pico-8 play session: no input (idle)

[t = 1 s] idle ~1s (no d-pad/buttons)
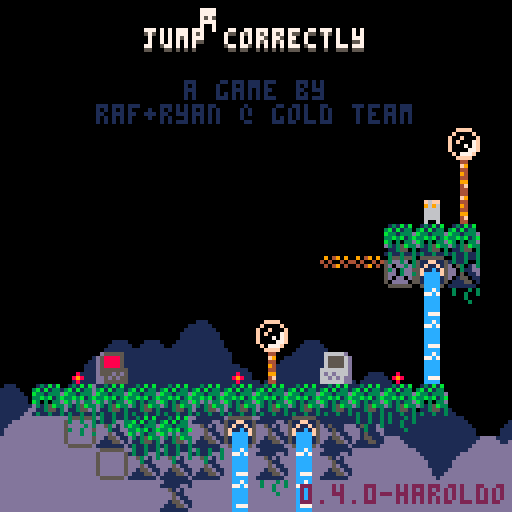
[t = 6 s] idle ~6s (no d-pad/buttons)
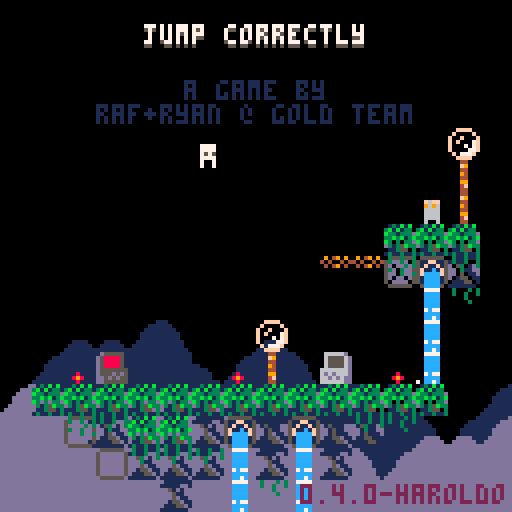
[t = 8 s] idle ~8s (no d-pad/buttons)
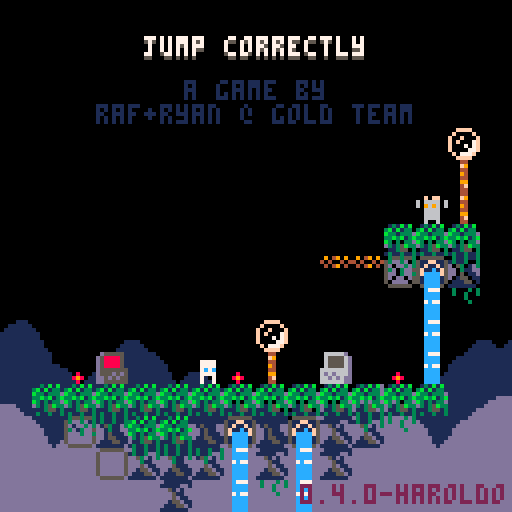

pico-8 cartridge
version 42
__lua__
-- jumper 2
-- 2025-01-17
ver="0.4.0-haroldo"

hide_t=false //remove later
p_win=0 //keep this
last_lvl=5

--constants and globals
p_spd=1
p_accel=0.3		 --fall accel (0.3)
p_f_max=4				 --fall spd max (4)
p_j_max=-2.5	 --jump spd max (-2.5)
p_j_fre=1   	 --num free jumps
p_j_t_max=5 	 --jump frames
p_w_spd=0.3 		--water fill speed

l_toucht=nil

chl=0 --checkpoint lvl
crl=0 --current lvl

-- enemy constants
ice_t_slow=70 --ice spawn time slow
ice_t_fast=30 --ice spawn time fast

cltb=0 --cloud time back
cltf=0 --cloud time front
key_cols={10,11,12,8} --keys

logo_t=0
//auto_save=1
tot_d=0
aut=0

function _init()
	printh("=====start=====")
	cartdata("gt_j2_040_haroldo")

	mplay=false
	pp=obj(-1,-1,3,5)
	chl=dget(0)
	//chl=5
	//auto_save=dget(1)
	tot_d=dget(2)
	p_win=dget(3)
	printh("load save 0 "..chl)
	//printh("load save 1 "..auto_save)
	printh("load save 2 "..tot_d)
	printh("load save 3 "..p_win)

	reset_checkpoint(0)

	--[[
	menuitem(
		1,
		"save game",
		save_game
	)

	menuitem(
		2,
		"auto save "..(auto_save==1 and "is on" or "is off"),
		toggle_auto_save
	)

	menuitem(
		3,
		"clear save data",
		clear_save
	)
	]]--
end

function reset_checkpoint(ll)
	printh("reseting from checkpoint")
	uits,l_uits=-0.1,-1 --ui time slow
	uitf,l_uitf=-0.1,-1 --ui time fast

	tpt=0								--lvl trans time
	pvy=0  			   --vel y
	pdrx=1 			   --dir x
	pdry=0 			   --dir y
	pmt=0  			   --move time
	pjmp=0 			   --current jump
	pjp=true     --jump pressed
	pjmpt=0      --jump time
	ptank=1 		   --num water tanks (this will probably never get higher)
	pwater=0 	   --amt water
	pst=false    --show empty tank icon
	pwt=0					   --water time
	ptw=false    --touching water
	pdig=false   --is digging
	pdt=0				 	  --digging time
	pseed=0				  --seeds
	psht=false   --shooting
	ptswch=false --touching switch player
	etswch=false --touching switch any ememy
	pto=false 	 	--near old man :(
	pio=false    --interact old man
	og_text=":)" --old guy text
	ptn=false				--touching ng cpu
	pin=false				--interact ng cpu
	ptd=0    				--touching door (0 no, 1 yes, 2 yes+interact)
	pbnk=false   --did bonk
	prst=0							--restart time

	ogidx=0
	ogt=0

	dth_t=-1					--death time
	dth_e=nil				--death object

	if ll then
		crl=ll
	else
		crl=chl
	end

	if(crl!=0)save_game()

	if crl==0 then
		mplay=false
		music(63)// test no music
	elseif not mplay then
		mplay=true
		music(0)// test start music
	end


	init_lvl()
end

function _draw()
	cls()
	camera(cmx,cmy)

	draw_clouds()

	if logo_t<50 then
		draw_logo()
		return
	end

	if tpt>0 and tpt<40 then
		local t,c="computer "..crl,5
		if crl==0 then
			t="correct!"
			c=cltb%8+8
		end

		print(
			t,
			cmx+cen_txt(t),
			cmy+62,
			c)

		if flr(uits%2)==0 then
			spr(22,cmx,cmy+120)
		end
		return
	end

	if dth_t!=-1 then
		if dth_e and dth_e.draw then
			dth_e.draw(dth_e)
		end
		for e in all(effs)do
			e.draw(e)
		end
		return
	end

	draw_bk()

	for e in all(enemies)do
		if(e.draw)e.draw(e)
	end

	map(0,0)

	if not tp_out then
		draw_player()
	end
	//printh(cmi.." "..cmj.." "..cmx.." "..cmy)

	draw_fg()

	for b in all(bullets)do
		b.draw(b)
	end


	for e in all(effs)do
		e.draw(e)
	end

	draw_hud()
	if aut>0 then
		for i=0,flr((30-aut)/10)do
			pset(cmx+2+i*2,cmy+126,7)
		end
	end

	if pio then
		draw_old_guy_prompt()
	end
end

function _update()
	l_uits,uits=uits,(uits+0.1)%30
	l_uitf,uitf=uitf,(uitf+0.2)%30
	cltb=(cltb+0.7)%136
	cltf=(cltf+1)%136

	if aut>0 then
		aut-=1
	end

	if scr_wrap and
				flr(uits%3)==0 and
				flr(l_uits%3)!=0 then
		for i=0,16 do
			add_wrap(cmx,cmy+i*8,1)
			add_wrap(cmx+127,cmy+i*8,-1)
		end
	end

	if logo_t<50 then
		logo_t+=1
		if(btnp(❎))logo_t+=25
		return
	end

	update_clds()

	for e in all(effs)do
		e.update(e)
	end

	if dth_t>=0 then
		dth_t-=1
		//if dth_e and dth_e.update then
			//dth_e.update(dth_e)
		//end
		if(dth_t==0)reset_checkpoint(crl)
		return
	end

	if pio then
		update_old_guy_prompt()
		return
	end

	for e in all(enemies)do
		e.tswch=false
		if(e.update)e.update(e)
	end

	update_lvl()
	update_bullets()

	if tp_out then
		update_tp_out()
	else
		update_player()
	end
end

function comb(a,b)
	for k,v in pairs(b)do
		a[k]=v
	end
end

function obj(x,y,w,h,ext)
	o={x=x,y=y,w=w,h=h}
	comb(o,ext)
	return o
end

function eff(x,y,d,u,ext)
	o={x=x,y=y,draw=d,update=u}
	comb(o,ext)
	return o
end

function rand(bot,top)
	return flr(rnd((top+1)-bot))+bot
end

function draw_bb(o)
	rect(
		o.x-o.w/2,
		o.y-o.h/2,
		o.x+o.w/2,
		o.y+o.h/2,
		8)
end

function col_bb(a,b)
	if b.w==0 or b.h==0 then
		return false
	end
	local ax=a.x-a.w/2
	local ay=a.y-a.h/2
	local bx=b.x-b.w/2
	local by=b.y-b.h/2

	return ax<=bx+b.w and
		ax+a.w>=bx and ay<=by+b.h and
		ay+a.h>=by
end

function test_w_wrap(a,b)
	local aa=a
	if scr_wrap then
		aa=obj(
			a.x%128+cmx,
			a.y,a.w,a.h)
	end
	if col_bb(aa,b) then
		return b
	end
	return nil
end

function on_layer(o,ox,oy,lrs,t_spk,hb_mod)
	if type(lrs)!="table" then
		lrs={lrs}
	end
	if(hb_mod==nil)hb_mod=0

	local a=obj(o.x+ox,o.y+oy,o.w+hb_mod,o.h+hb_mod)
	local mi=flr(a.x/8)
	local mj=flr(a.y/8)

	for j=min(cmj+15,mj+1),max(cmj,mj-1),-1 do
	for ii=mi-1,mi+1 do
		local i=ii%16+cmi
		for f in all(lrs) do
			local s=mget(i,j)
			if fget(s,f) then
				--[[
				local aa=a
				if scr_wrap then
					aa=obj(
						a.x%128+cmx,
						a.y,a.w,a.h)
				end
				local b=obj(
					i*8+4,j*8+4,8,8,{s=s}
				)
				if col_bb(aa,b) then
					return b
				end
				]]--
				local b=obj(
					i*8+4,j*8+4,8,8,{s=s}
				)
				if test_w_wrap(a,b) then
					return b
				end
			end
		end
	end end

	if t_spk then
		for s in all(spks) do
			if test_w_wrap(a,s) then
				return s
			end
		end
	end
	return nil
end

function on_scr(o)
	return o.y<cmy+137 and
								o.y>cmy-4 and
			 				o.x<cmx+137 and
			 				o.x>cmx-4
end

function round(n)
	if n-flr(n)>=0.5 then
		return flr(n)+1
	end
	return flr(n)
end

function lerp(a,b,t)
 return a+(b-a)*t
end

function clear_map_at(x,y)
	mset(flr(x/8),flr(y/8),0)
end

function draw_logo()
	local f=min(logo_t/25,1)
	for i=1,4 do
		spr(
			124+i-1,
			cmx+60+f*8*i-4*f,
			cmy+60)
		spr(
			124-i,
			cmx+60-f*8*i+4*f,
			cmy+60)
	end
end

--[[
function toggle_auto_save(i)
	if i==1 or i==2 then
		return
	end
	auto_save=(auto_save+1)%2
	printh("set auto save ")
	printh(auto_save)
	dset(1,auto_save)
	//add sfx here
	menuitem(
		2,
		"auto save "..(auto_save==1 and "is on" or "is off"),
		toggle_auto_save
	)
end
]]--

function save_game()
	printh("set save 0 "..chl)
	printh("set save 2 "..tot_d)
	printh("set save 3 "..p_win)
	dset(0,chl)
	dset(2,tot_d)
	dset(3,p_win)
	//add sfx here
	aut=30
end

function clear_save()
	printh("clear save 0 2 3")
	dset(0,0)
	dset(2,0)
	dset(3,0)
	tot_d=0
	chl=0
	p_win=0
end

music(0)

-->8
--player
function draw_player()
	local off=(ptswch and 2 or 0)

	--legs
	sspr(
		12,flr(pmt)%2*2+8,
		4,2,
		pp.x-2,pp.y+1-off,
		4,2,
		pmt<2
	)

	--ducking
	local dt=flr(pdt/3)%2
	if dt==0 and
				pdry==1 and
				pvy==0 and
				not pdig then
		dt=1
	end

	--head
	if(pjmp>=p_j_fre)pal(12,5)
	sspr(
		8,pdry*4+12,
		4,4,
		pp.x-2,pp.y-3+dt-off,
		4,4,
		pdrx==-1
	)
	pal()

	--off screen arrow
	if pp.x>cmx+128 then
		spr(13,cmx+120,pp.y-4)
	elseif pp.x<cmx-1 then
		spr(13,cmx+2,pp.y-4,1,1,true)
	end

	--water drops
	if ptw then
		draw_splash(pp.x-4,pp.y-5)
	end

	--water tank
	local ofx=3
	if(pdrx==-1)ofx=-8
	if pst then
		sspr(0,8,6,6,pp.x+ofx,pp.y-6)
	elseif pwater>0 then
		if ptw then
			--tank shadow
			sspr(
				0,8,6,6,
				pp.x+ofx+1,pp.y-5)
		end
		sspr(
			16+8*(pwater-1)+(flr(uits)%2)*4,8,
			5,5,pp.x+ofx,pp.y-6)
	end

	--seeds
	for i=1,pseed do
		local a=uitf/7.5+i/pseed
		local x=pp.x+cos(a)*6
		local y=pp.y+sin(a)*6
		rectfill(
			x,y,
			x+sgn(cos(a)),
			y+sgn(sin(a)),7)
	end

	if prst>15 then
		draw_int(
			4-flr(prst/15),
			pp.x+2,
			pp.y-2)
	end

	--[[
	draw_bb(
		{x=pp.x,y=pp.y+4,w=3,h=1}
	)
	]]--
end

function update_player()
	local move=false
	pdry=0
	if(btn(➡️))move,pdrx=true,1
	if(btn(⬅️))move,pdrx=true,-1
	if(btn(⬆️))pdry=-1
	if(btn(⬇️))pdry=1

	if move then
		pmt-=0.3
		if(pmt<0)pmt=4
		if not on_layer(pp,pdrx,0,0) then
			pp.x+=p_spd*pdrx
		end
	else
		pmt=0
		pp.x=flr(pp.x)
	end

	if scr_wrap then
		local wr=false
		if(pp.x<cmx-1)pp.x,wr=cmx+127,true
		if(pp.x>cmx+127)pp.x,wr=cmx,true
		if(wr)sfx(3,-1,12,14)
	end

	--touch enemy
	local ts=false --touch shroom
	for e in all(enemies)do
		if col_bb(pp,e) then
			if e.draw==draw_shroom then
				ts=true
				//printh(pp.x.." "..pp.y.." touch shroom")
			elseif e.can_hurt then
				//reset_checkpoint()
				kill_plr(e)
				return
			end
		end
	end

	--jump
	if btn(🅾️) then
		if not pjp then
			pjp=true
			--  bank,chnl,off, len
			--sfx(0,   0,   0,   0)
			if (pjmp<p_j_fre or
							flr(pwater/3)>0) then
				if pjmp>=p_j_fre and pwater>2 then
					pwater-=3
					if pwater==0 then
						pst=true
					end
				end
				pjmpt=p_j_t_max
				//pvy=p_j_max
				pjmp+=1
				add_jump(pp.x-1,pp.y)
				if not ptn then
					sfx(3,-1,0,8)
				end
			end
		end
		if pjmpt>0 then
			pvy=p_j_max
		end
		pjmpt=max(0,pjmpt-1)
	else
		pjmpt=0
		pjp=false
	end

	--fall
	pvy=min(p_f_max,pvy+p_accel)
	if pvy<0 then
		local b=on_layer(pp,0,pvy,0)
		if b then
			if not pbnk then
				sfx(3,-1,8,4)
			end
			pbnk=true
			pp.y=b.y+7
			pvy=0.5 --y vel of player after bonk
		end
	else
		local t=on_layer(
			pp,0,max(1,pvy),{0,1})
		if t!=nil and t.y-pp.y>4 then
			if pvy>p_accel then
				//printh(
				//	"landed "..(
				//		ts and "true" or "false")
				//	)
				add_landed(pp.x,pp.y+4)
				pbnk=false
				sfx(5,-1,0,10)
			end
			pp.y=(flr(pp.y/8)*8)+5
			pvy=0
			pst=false

			if not ts then
				pjmp=0
			end

			if t and t.s==76 then
				set_cld(t.x,t.y)
			end
		end
	end
	pp.y+=pvy

	local sq=on_layer(pp,0,0,0)
	if sq then
		//printh(sq.x.." "..sq.y)
		local o=obj(
			sq.x,sq.y,0,0,
			{
				draw=function()
					spr(sq.s,sq.x-4,sq.y-4)
				end
			})
		kill_plr(o)
	end

	--shoot
	if btn(❎) then
		if not pto and
					not psht and
					pseed>0 then
			psht=true
			pseed-=1
			sfx(6,-1,0,6)
			local dx=pdrx
			if(pdry!=0)dx=0
			//add_get(pp.x+2,pp.y,pseed)
			add_bullet(
				pp.x+dx*5,pp.y+pdry*5,1,
				dx*4,pdry*4,false,7,true)
		end
	else
		psht=false
	end

	if btn(❎) and
				btn(⬇️) and
				pvy==0 then
		prst+=1
		if prst==15*4 then
			kill_plr()
		end
	else
		prst=0
	end

	--touch water
	--note: timer doesnt
	--reset when player
	--leaves water
	ptw=false
	for w in all(waters) do
		if(col_bb(pp,w))ptw=true
	end
	if ptw then
		pwt+=p_w_spd
		if pwt>=1 then
			pwt=0
			if pwater/3<ptank then
				pwater+=1
				pst=false
				sfx(4,-1,(pwater-1)*6,6)
			end
		end
	end

	//printh(pov)

	if pp.y>cmy+136 then
		//reset_checkpoint()
		kill_plr()
		return
	end

	for b in all(bullets)do
		if col_bb(pp,b) then
			//reset_checkpoint()
			kill_plr(b)
			return
		end
	end

	--touch key
	for k in all(l_keys)do
		if not k.p and col_bb(pp,k) then
			k.p=true
			add(p_keys,k)
			sfx(10)
		end
	end

	--touch door
	//for d in all(doors)do
	if door then
		if col_bb(pp,door) then
			//ptd=true
			if btn(⬇️) or btn(⬆️) then
				local can=true

				//sfx(11)
				//sfx(17)
				//sfx(7,-1,4,4)
				for k in all(l_keys)do
					if k.p==false then
						can=false
					end
				end

				if can then
					for k in all(keys)do
						del(keys,k)
					end
					if crl==last_lvl then
						crl=0
						p_win=1
						save_game()
					elseif crl==chl then
						crl+=1
					else
						crl=chl
					end
					sfx(11)
					init_tp_out()

					return
				elseif ptd<2 then
					sfx(7,-1,4,4)
					ptd=2
				end
			else
				ptd=1
			end
		else
			ptd=0
		end
	end

	--touch flower
	local flwr=nil
	for f in all(flwrs)do
		if col_bb(pp,f) and pdry==1 then
			flwr=f
		end
	end

	if pvy!=0 or flwr==nil then
		pdig=false
		pdt=0
	else
		if pdig==false then
			pdt=10
		end
		pdig=true
		if pdt%5==0 then
			add_dig(pp.x,pp.y+4)
			sfx(8,-1,27,4)
		end
		if pdt<=0 then
			del(flwrs,flwr)
			pseed+=flwr.s
			add_get(pp.x,pp.y,"+"..flwr.s)
			sfx(14)
		end
		pdt-=1
	end

	-- touch teleporter
	local toucht=nil
	for tt in all(tps)do
	for i=0,1 do
		local t=tt[i+1]
		if t then
			if col_bb(pp,t) then
				//printh((i+1%2)+1)
				toucht=tt[(i+1)%2+1]
			end
		end
	end end
	if l_toucht==nil and
				toucht!=nil then
		pp.x=toucht.x
		pp.y=toucht.y+1
		pvy*=-1
		--[[
		because of long pressing jumps,
		if the player enters this while
		holding jump before the max hold
		time, their velocity wont flip
		]]--
		add_b_exp(pp.x,pp.y,5,5,toucht.c)
		sfx(7,-1,8,24)
	end
	l_toucht=toucht

	-- old man
	pto=false
	if old_guy and
				col_bb(pp,old_guy)then
		pto=true
		if btnp(❎) then
			sfx(7,-1,0,4)
			pio=true
			ogt=0
			l_ogt=-1
			if p_win==1 then
				og_text=og_texts[99]
			elseif og_texts[crl]!=nil then
				og_text=og_texts[crl]
			end
		end
	end

	-- touch ng cpu
	ptn=false
	if ng_cpu and
				col_bb(pp,ng_cpu)then
		ptn=true
		if btnp(❎) then
			if pin then
				clear_save()
				//kill_plr(ng_cpu)
				crl=1
				init_tp_out()
				sfx(17)
			else
				sfx(7,-1,0,4)
			end
			pin=true
		elseif btnp(🅾️) then
			sfx(7,-1,4,4)
			pin=false
		end
	else
		pin=false
	end
end

function kill_plr(o)
	tot_d+=1
	dth_e=o
	dth_t=30
	add_b_exp(
		mid(cmx,pp.x,cmx+127),
		mid(cmy,pp.y,cmy+127),
		10,10)
		sfx(8,-1,0,27)
end

-->8
--hud/general

function draw_hud()
	print(ver,75,121,2)
	if(hide_t)return
	--[[
	// uncomment for testing
	print("lvl:"..crl+1,cmx+31,cmy+1,1)
	print("lvl:"..crl+1,cmx+30,cmy,7)
	print("dth:"..tot_d,cmx+61,cmy+1,1)
	print("dth:"..tot_d,cmx+60,cmy,7)
	]]--

	if crl==0 then
		local t="jump correctly"
		//t="you jumped correctly"
		local off=mid(
			-2.9,
			cos((cltf%136)/136)*3,
			2.9
		)
		print(
			t,cen_txt(t),10+off,5)
		print(
			t,cen_txt(t),9+off,7)
		print("a game by",46,20,1)
		print("raf+ryan @ gold team",
			24,26,1)

		if p_win==1 then
		 t1="times jumped"
		 t2="incorrectly: "..tot_d
		 //t2="incorrectly: "..19999
		 print(
			 t1,
			 cen_txt(t1),40,13)
		 print(
			 t2,
			 cen_txt(t2),46,13)

			print("rank:",49,58,7)
			//tot_d=50
			local r,c=rank()
			if c==nil then
				pal(7,(uitf%8)+8)
			elseif flr(uitf)%2==0 then
				pal(7,c)
			end
			print(r,72,58,7)
			pal()
		end
	end
end

function cen_txt(t)
	return 64-(#t*4)/2
end

function draw_splash(x,y)
	sspr(
		16,13+flr(uitf)%3*3,
		8,3,
		x,y)
end

clds_b={
"00000002234002000",
"00000031111631420",
"20034311111111114",
"14311111111111111"
}
clds_f={
"00000023400562000",
"20022311143111456",
"14311111111111111"
}
function draw_clouds()
	rectfill(cmx,cmy+112,cmx+128,cmy+128,1)
	draw_cloud_layer(clds_b,72,cltb)
	rectfill(cmx,cmy+120,cmx+128,cmy+128,13)
	pal(1,13)
	draw_cloud_layer(clds_f,88,cltf)
	pal()
end

function draw_cloud_layer(arr,y,t)
	for j=1,#arr do
		for i=0,16 do
			local x=i*8-t
			if(x<-8)x+=136
			spr(arr[j][i+1],cmx+x,cmy+y+j*8)
		end
	end
end

function draw_old_guy()
	local s=0
	if cltf>68 or
				cltf<30 and cltf%12>6 then
		s=4
	end
	sspr(
		64+s,0,
		4,8,
		old_guy.x-2,old_guy.y-4,
		4,8,
		pp.x<old_guy.x)
	if cltf>68 then
		local off=old_guy.y
		if(cltf%12>6)off-=1
		line(
			old_guy.x-4,off-1,
			old_guy.x-4,off,6)
		line(
			old_guy.x+3,off-1,
			old_guy.x+3,off,6)
	end
	//draw_bb(old_guy)
end

function draw_old_guy_prompt()
	local w=92
	local h=66
	local top=cmy+(127-h)/2
	local lft=cmx+(127-w)/2

	rectfill(
		lft,top,
		lft+w,top+h,0)
	rect(
		lft,top,
		lft+w,top+h,7)

	print(sub(og_text,0,ogt),
		lft+3,top+3,7)
end

l_ogt=-1
function update_old_guy_prompt()
	if ogt<#og_text then
		ogt+=0.5
		if l_ogt!=flr(ogt) and flr(ogt)%2==0 then
			local off=rand(0,1)
			sfx(18,-1,off*3,3)
			//sfx(18,-1,0,2)
		end
		l_ogt=flr(ogt)
	end

	if btnp(🅾️) then
		pio=false
		sfx(7,-1,4,4)
	elseif btnp(❎) then
		if ogt<#og_text then
			ogt=#og_text
		else
			pio=false
			sfx(7,-1,4,4)
		end
	end
end

function draw_ng_cpu()
	if ptd>0 then
		print(
			"continue",
			door.x-15,
			door.y-20,
			7)
		draw_int("⬆️",door.x+1,door.y-2)
	end

	spr(7,ng_cpu.x-4,ng_cpu.y-4)
	if(not ptn)return

	if pin then
		print(
			"are you sure?",
			ng_cpu.x-23,
			ng_cpu.y-20,
			7)
		print(
			"no:    yes:",
			ng_cpu.x-23,
			ng_cpu.y-12,
			7)
		draw_int("🅾️",ng_cpu.x-7,ng_cpu.y-2)
		draw_int("❎",ng_cpu.x+25,ng_cpu.y-2)
	else
		print(
			"new game",
			ng_cpu.x-15,
			ng_cpu.y-20,
			7)
		draw_int("❎",ng_cpu.x,ng_cpu.y-2)
	end
end

-- draw interact
function draw_int(s,x,y,c1,c2)
	print(
		s,x-4,y-10,
		c1==nil and 5 or c1)
	print(
		s,
		x-4,
		y-(
			flr(uits)%2==0 and 11 or 10
		),
		c2==nil and 6 or c2
	)
end


og_texts={}
og_texts[99]="i beat this in less\nthan an hour with only\none life."
og_texts[0]="awful news. one of the\nmanagers spilled a hot\nbowl of spicy ramen\nand short-circuited\nthe central processor.\nthen i fell down a\nfew steps and dropped\nall the backup files.\nyou know the drill -\nretrieve the floppies!"
og_texts[4]="back at spacefleet\nacademy, they taught\nme how to deal with\nthis very situation.\none must land on their\nfeet before pressing\nbuttons simultaneously."



function rank()
	if(tot_d==0)return "s+",nil
	if(tot_d<=10)return "s",8
	if(tot_d<=40)return "a",9
	if(tot_d<=80)return "b",11
	if(tot_d<=120)return "c",13
	return "d",2
end
-->8
--map functions

function init_lvl()
	reload(0x1000, 0x1000, 0x2000)
	waters={}
	ftns={}
	l_keys={}
	p_keys={}
	door=nil
	flwrs={}
	swchs={}
	swch_cs={}
	sw_blks={}
	clds={}
	spks={}
	tps={
		{nil,nil},
		{nil,nil}
	}
	old_guy=nil
	ng_cpu=nil

	sw_state=false
	sw_state_c=false
	sw_state_l=false
	scr_wrap=false
	flip_d=false

	bullets={}
	effs={}
	enemies={}
	--current map tile i,j
	cmi=crl%8*16
	cmj=flr(crl/8)*16
	--current map x,y
	cmx,cmy=cmi*8,cmj*8

	--debug for when no checkpoint
	pp.x,pp.y=cmx+64,cmy+64

	printh("init lvl: "..crl..", "..cmi.." "..cmj)

	local inf_ftns={}

	for j=0,15 do
	for i=0,15 do
		local s=mget(cmi+i,cmj+j)
		local fl=fget(s)
		local sn=mget(cmi+i,cmj+max(j-1,0))
		local ss=mget(cmi+i,cmj+min(j+1,15))
		local sw=mget(cmi+max(i-1,0),cmj+j)
		local se=mget(cmi+min(i+1,15),cmj+j)

		local x,y=cmx+i*8,cmy+j*8

		if s>=93 and s<=94 then
			--fountains
			local on_t,off_t=7,0
			if(s==94)on_t,off_t=30,30
			if(s==93)add(inf_ftns,{x=x,y=y})
			add(ftns,{
				x=x,y=y,
				t=-1,on_t=on_t,off_t=off_t
			})
			mset(cmi+i,cmj+j,79)
		elseif s==109 or s==110 then
			add(sw_blks,{
				cmi+i,cmj+j,s==110
			})
		elseif fl==0 then
			-- items created in this
			-- block will clear the
			-- original map tile
			mset(cmi+i,cmj+j,0)

			if s==107 then
				--spikes
				local off,f=5,false
				if sn!=77 and
							sn!=109 and
							sn!=110 and
							fget(sn,0) then
					off,f=2,true
				end
				local sp=add_enemy(
					x+4,y+off,8,4,
					draw_spike,
					nil,
					false,
					true,
					{f=f}
				)
				add(spks,sp)
			elseif s==36 or // up
										s==45 or // down
										s==46 or // right
										s==54 or // left
										s==53 then
				--circle spikes
				local u=update_c_spike
				if(s==53)u=nil
				local d={-1,0}
				if(s==36)d={0,-1}
				if(s==45)d={0,1}
				if(s==46)d={1,0}
				if(s==54)d={-1,0}
				add_enemy(
					x+4,y+4,7,7,
					draw_c_spike,
					u,
					false,
					true,
					{d=d}
				)
			elseif s==22 then
				--keys/floppy
				add(l_keys,obj(
					x+4,y+4,4,4,
					{p=false}
				))
			elseif s==23 and p_win==0 then
				--door
				door=obj(x+4,y+4,8,8)
			elseif s==24 or s==25 then
				--flower 5 seed
				add(flwrs,obj(x+4,y+4,6,8,{s=s==24 and 5 or 1}))
			elseif s==48 or s==49 then
				-- checkpoints
				printh("cp "..x.." "..y)
				pp.x,pp.y=x+4,y+5
				add_b_exp(pp.x,pp.y,10,10)
			elseif s==50 or s==51 then
				-- slimes
				add_enemy(
					x+4,y+4,4,6,
					draw_slime,
					update_slime,
					true,
					true,
					{fast=s==51}
				)
			elseif s==52 then
				-- cacti
				add_enemy(
					x+4,y+4,7,8,
					draw_cactus,
					update_cactus,
					true,
					true,
					{t=60}
				)
			elseif s==55 or s==56 then
				-- moles
				add_enemy(
					x+4,y+4,5,6,
					draw_mole,
					update_mole,
					true,
					true,
					{j=s==56,tm=15,htm=0}
				)
			elseif s==35 then
				-- switches
				add(swchs,obj(
					x+4,y+6,7.5,3))
			elseif s==37 then
				-- switch coins
				add(swch_cs,obj(
					x+4,y+4,7,6))
			elseif s==102 or s==103 then
				-- icicles
				add_enemy(
					x+4,y-4,0,0,
					nil,
					update_ice_spwn,
					false,
					false,
					{tm=s==102 and ice_t_slow or ice_t_fast}
				)
			elseif (s>=40 and s<=44) or
										(s>=57 and s<=60) then
				-- flame spaner
				local drs={
					nil,
					{1,0},{-1,0},{0,-1},{0,1}
				}
				local spd=0.8 -- slow speed
				if s==40 then
					spd=1.8 -- tracker speed
				elseif s>45 then
					spd=1.6 -- fast speed
				end
				local e=add_enemy(
					x,y,0,0,
					draw_flame_spawn,
					update_flame_spawn,
					false,
					false,
					{
						tm=0,
						dr=s<45 and drs[s-39] or drs[s-55],
						flt=not fget(ss,0),
						spd=spd
					}
				)
				//printh(s-39)
				//printh(drs[s-39])
			elseif s==11 then
				scr_wrap=true
			elseif s==61 then
				-- mushroom
				add_enemy(
					x+4,y+4,7,6,
					draw_shroom,
					update_shroom,
					true,
					false,
					{tp=false}
				)
			elseif s==31 then
				--eye
				add_enemy(
					x+4,y+4,7,6,
					draw_eye,
					update_eye,
					false,
					false,
					{t=0}
				)
			elseif s==120 then
				flip_d=true
			elseif s>=116 and s<=119 then
				--teleporters
				local i1=ceil(abs(115-s)/2)
				local i2=(s%2)+1
				local cs={{3,11},{2,8}}
				tps[i1][i2]=obj(
					x+4,y+4,6,6,
					{c=cs[i1]}
				)
			elseif s==8 then
				old_guy=obj(
					x+4,y+4,8,8,
					{draw=draw_old_guy}
				)
			elseif s==7 then
				ng_cpu=obj(
					x+4,y+4,8,8)
			end
		end
	end end

	for f in all(inf_ftns)do
		local j=flr(f.y/8)
		local i=flr(f.x/8)

		repeat
			add(
				waters,
				obj(
					f.x+4,
					cmy+3+(j-cmj)*8,
					8,8,
					{st=f.y+5}
				)
			)
			j+=1
		until j>cmj+15 or fget(mget(i,j),0)
	end

	--[[
	// title test, use moles
	// to
	if crl==0 then
		local ss="jump correctly"
		printh("lvl 1")
		for i=0,#ss-1 do
			local s=ss[i+1]
			local x,y=24+i*4,20-i*2
			add_enemy(
				x+4,y+4,3,5,
				draw_title_text,
				update_mole,
				true,
				true,
				{j=true,tm=15,htm=0,s=s}
			)
		end
	end
	]]--
end

function draw_bk()
	for w in all(waters)do
		local off=0
		if w.ct and w.ct.y>w.st then
			//printh(w.ct.y-w.y)
			off=7-(w.ct.y-w.y)
		end
		sspr(
			14*8+flr(uits)%4*4,0,
			4,8-off,
			w.x-2,w.y-4)
		//end
		//draw_bb(w)
		if w.ct and off!=0 then

			draw_splash(w.ct.x-4,w.ct.y-5)
		end

		for e in all(enemies)do
			if col_bb(w,e) then
				sspr(
					16,13+flr(uitf)%3*3,
					8,3,
					e.x-4,e.y-5)
			end
		end
	end

	//for d in all(doors)do
	if door then
		if #p_keys==#l_keys and
					uits-flr(uits)>0.5 then
			pal(5,key_cols[flr(uits)%#l_keys+1])
		end
		spr(
			23,
			door.x-4,
			door.y-4,
			1,1,
			flip_d
		)
		pal()
		//draw_bb(door)
	end

	if old_guy then
		draw_old_guy()
	end

	if ng_cpu then
		draw_ng_cpu()
	end
end

function draw_fg()
	local ft=cltf%68
	if ft>0 and ft<7 or
				ft>14 and ft<21 then
		pal(3,7)
		pal(10,7)
		pal(14,7)
	end
	for f in all(flwrs)do
		local fx=mid(0,flr(uits)%4-1,1)
		local oy=flr(uits)%4%2
		if f.s==5 then
			sspr(
				64,13,6,3,
				f.x-3+fx,f.y+1,
				6,3,fx>0)
			sspr(
				8*8,8,6,5,f.x-3,f.y-4+oy)
		elseif f.s==1 then
			sspr(
				72,14,6,2,
				f.x-3+fx,f.y+1,
				6,3,fx>0)
			sspr(
				72,9,6,5,f.x-3,f.y-4+oy)

		end
		if not pdig and 
					col_bb(pp,f) then
			draw_int("⬇️",f.x+1,f.y-0)
		end
		//draw_bb(f)
	end
	pal()

	for i=1,#l_keys do
		local k=l_keys[i]
		pal(7,key_cols[i])
		spr(
			22,
			k.x-4,
			k.y-4+mid(
				-1.9,
				cos((uits+i)/5)*2,
				1.9
			)
		)
		pal()
		//draw_bb(k)
	end

	for s in all(swchs)do

		sspr(24,
			sw_state and 21 or 17,
			8,3,s.x-4,s.y-1)
		//draw_bb(s)
	end

	for s in all(swch_cs)do
		if ptswch or etswch then
			palt(5,true)
			pal(7,13)
			pal(8,13)
			pal(11,13)
		end
		spr(sw_state and 37 or 38,
			s.x-4,s.y-4+cos(uits/6)*2)
		//draw_bb(s)
		pal()
	end

	for ti=1,#tps do
	for t in all(tps[ti]) do
	if t then
		//draw_bb(t)
		local d=ti<2 and 1 or -1
		for i=0,2 do
			local f=max(1,i*2)
			local a=0
			while a<1 do
				local aa=a+(cltf/(136/f))

				pset(
					t.x+cos(aa)*(2+i),
					t.y+sin(aa)*(2+i)*d,
					i%2==0 and t.c[2] or t.c[1]
				)
				a+=1/5
			end
		end
	end end end

	if pto then
		draw_int("❎",old_guy.x,old_guy.y)
	elseif old_guy!=nil and
								p_win==1 and
								flr(uits)%2==0 then
		draw_int("!",old_guy.x+2,old_guy.y,2,8)
	end
end

function update_lvl()
	for w in all(waters)do
		w.y+=1
		local t=on_layer(w,0,0,0,false,-2)
		w.ct=t
		if w.y>cmy+136 or
					(t!=nil and t.y>w.st and t.y-w.y<1)  then
			del(waters,w)
		end
	end

	for f in all(ftns)do
		f.t+=1
		if f.t<f.on_t then
			if f.t%8==0 then
				add(waters,obj(
					f.x+4,f.y+4,8,8,{st=f.y+5}
				))
			end
		elseif f.t==f.on_t+f.off_t then
			f.t=-1
		end
	end

	for i=1,#p_keys do
		local k=p_keys[i]
		//if k.p then
			local tx=pp.x+4*i*1.2*pdrx*-1
			local ty=pp.y-3
			k.x=lerp(k.x,tx,0.2)
			k.y=lerp(k.y,ty,0.2)
		//end
	end

	sw_state=sw_state_c
	ptswch=false
	etswch=false
	for s in all(swchs)do
		if col_bb(s,pp) then
			ptswch=true
			sw_state=true
		end

		for e in all(enemies)do
			if col_bb(s,e) then
				e.tswch=true
				etswch=true
				sw_state=true
			end
		end
	end

	if not ptswch and not etswch then
	for s in all(swch_cs)do
		if col_bb(s,pp) then
			del(swch_cs,s)
			sw_state_c=not sw_state_c
			sfx(13,-1,0,16)
		end
	end end

	for s in all(sw_blks)do
		if s[3]==sw_state then
			mset(s[1],s[2],sw_state and 110 or 109)
		else
			mset(s[1],s[2],111)
		end
	end

	if sw_state!=sw_state_l then
		sfx(12,-1,0,2)
	end
	sw_state_l=sw_state
end
-->8
--effects and bullets

function add_bullet(
	x,y,w,
	vx,vy,
	fall,
	c,
	p,
	draw)
	add(bullets,obj(
		x,y,
		w,w,{
			vx=vx,
			vy=vy,
			fall=fall,
			c=c,
			p=p,
			draw=draw and draw or draw_bullet
		}))
end

function draw_bullet(b)
		rectfill(
			b.x-b.w/2,b.y-b.h/2,
			b.x+b.w/2,b.y+b.h/2,
			b.c and b.c or 7)
		//draw_bb(b)
end

function draw_c_bullet(b)
	spr(
		26,b.x-1,b.y-1,
		1,1,
		false,
		b.vy>1
	)
	//draw_bb(b)
end

function update_bullets()
	for b in all(bullets)do
		if b.fall then
			b.vy=min(p_f_max,b.vy+p_accel)
			if b.vx>0 then
				b.vx=max(0,b.vx-0.2)
			elseif b.vx<0 then
				b.vx=min(0,b.vx+0.2)
			end
		end

		b.x+=b.vx
		b.y+=b.vy

		if b.x<cmx or b.x>cmx+128 or
					b.y<cmy or b.y>cmy+128 then
			//add_b_exp(b.x,b.y,2,4)
			del(bullets,b)
		end

		local t=on_layer(b,0,0,0)
		if t!=nil and
					(b.draw!=draw_c_bullet or
						t.y>b.y
					)then
			if b.p and t.s==77 then
				clear_map_at(t.x,t.y)
				add_gb(t.x,t.y)
				sfx(15,-1,0,27)
			end
			add_b_exp(b.x,b.y,2,4)
			del(bullets,b)
		end

		if b.p then
			for e in all(enemies)do
				local tbw=b.w
				b.w+=2
				b.h+=2
				if e.can_hit and
							col_bb(b,e) then
					add_b_exp(b.x,b.y,2,4)
					del(bullets,b)
					del(enemies,e)
				end
				b.w,b.h=tbw,tbw
			end
		end
	end
end

function add_b_exp(x,y,m,n,c)
	for i=0,rand(m,n) do
		add(effs,eff(
			rand(x-4,x+4),rand(y-4,y+4),
			draw_jump,update_b_exp,
			{
				t=rand(10,15),
				vx=rand(-0.5,0.5),
				vy=rand(-0.5,0.5),
				c=c
			}
		))
	end
end

function update_b_exp(e)
	e.t-=1
	e.x+=e.vx
	e.y+=e.vy
	e.vx*=0.9
	e.vy*=0.9
	if(e.t==0)del(effs,e)
end

--sprinkle effect update
function update_spkl(s)
	s.dy=min(s.dy+p_accel,p_f_max)
	s.y+=s.dy

	if s.dx!=0 then
		s.dx-=sgn(s.dx)*0.1
	end
	s.x+=s.dx

	s.t-=1
	if s.y>cmy+128 or s.t==0 then
		del(effs,s)
	end
end

function add_dig(x,y)
	for dx in all({1.2,-1.2})do
		add(effs,eff(
			x,y,draw_dig,update_spkl,
			{dx=dx,dy=-1,t=15}
		))
	end
end

function draw_dig(d)
	rectfill(d.x,d.y,d.x,d.y,15)
end

function add_gb(x,y)
	local dirs={
		{1.2,-1},
		{-1.2,-1},
		{1.2,-1.5},
		{-1.2,-1.5},
	}

	for dir in all(dirs)do
		add(effs,eff(
			x,y,draw_gb,update_spkl,
			{dx=dir[1],dy=dir[2],t=15,so=rand(0,3)}
		))
	end
end

function draw_gb(g)
	local sx=g.so%2*4
	local sy=flr(g.so/2)*4
	sspr(sx,16+sy,4,4,g.x,g.y)
end

function add_get(x,y,v)
	add(effs,eff(
		x-4,y-8,draw_get,update_get,
		{t=25,v=v}))
end

function draw_get(g)
	print(
		g.v,g.x,g.y,
		flr(g.t)%8+8
	)
end

function update_get(g)
	g.y-=0.6
	g.t-=1
	if g.t==0 then
		del(effs,g)
	end
end

function add_jump(x,y,c)
	local dirs={
		{1.2,-0.5},
		{-1.2,-0.5},
		{1.2,-1.5},
		{-1.2,-1.5},
	}

	for dir in all(dirs)do
		add(effs,eff(
			x,y,draw_jump,update_spkl,
			{dx=dir[1],dy=dir[2],t=10,c=c}
		))
	end
end

function draw_jump(j)
	if j.c then
		pal(7,j.c[flr(j.t)%#j.c+1])
	else
		pal(7,flr(j.t)%8+8)
	end
	sspr(13,13,3,3,j.x,j.y)
	pal()
end

function add_landed(x,y)
	//printh("added landed")
	for d in all({-1,1})do
		add(effs,eff(
			x+2*d,y,draw_landed,update_landed,
			{dx=d}
		))
	end
end

function draw_landed(l)
	rectfill(
		l.x,l.y,
		l.x+1*sgn(l.dx),l.y+1,
		flr(cltf)%8+8)
end

function update_landed(l)
	l.x+=l.dx
	l.dx*=0.90
	if abs(l.dx)<0.5 then
		del(effs,l)
	end
end

function init_tp_out()
	tp_out=true
	tpt=60
	add_b_exp(pp.x,pp.y,10,10)
end

function update_tp_out()
	tpt-=1
	if tpt==0 then
		tp_out=false
		chl=crl
		reset_checkpoint()
		//init_lvl()
	end
end

function set_cld(x,y)
	local can=true
	for c in all(clds) do
		if c[1]==x and c[2]==y then
			can=false
		end
	end
	if(can)add(clds,{x,y,7})
end

function update_clds()
	for c in all(clds)do
		c[3]-=1
		if c[3]==0 then
			add_b_exp(c[1],c[2],3,6,{13,14,15})
			clear_map_at(c[1],c[2])
			del(clds,c)
			sfx(6,-1,6,15)
		end
	end
end

function add_wrap(x,y,d)
	add(effs,eff(
		x,y+rand(-2,2),
		draw_wrap,update_wrap,
		{
			dx=d*rnd()*0.2,
			dy=rnd()*0.09,

			t=rand(20,40),
			c=rnd({1,2,13,14})
		}
	))
end

w_cols={14,13,2,1}
function draw_wrap(w)
	//circ(
	//	w.x,
	//	w.y+sin(w.t),1*(w.t/40),2)
	pset(
		w.x,
		w.y+sin(w.t),
		w_cols[flr((w.t/40)*4)+1])
end

function update_wrap(w)
	w.t-=1
	w.x+=w.dx
	w.y-=w.dy
	if w.t==0 then
		del(effs,w)
	end
end



-->8
-- enemies

function add_enemy(x,y,w,h,d,u,hit,hurt,ext)
	e=obj(
		x,y,w,h,
		{
			draw=d,update=u,
			drx=1,vy=0,t=0,
			can_hit=hit,
			can_hurt=hurt,
			tswch=false}
	)
	comb(e,ext)
	add(enemies,e)
	return e
end

function update_e_general(e,lrs)
	if(lrs==nil)lrs={0,1}
	e.vy=min(p_f_max,e.vy+p_accel)
	local t=on_layer(
		e,0,max(1,e.vy),lrs,true)
	if t!=nil then
		if e.vy<0 and fget(t.s,0) then
			e.vy=0
		elseif t.y-e.y>4 then
			if e.vy>p_accel then
				//printh("enemy landed")
				//printh(t.y.." "..t.h)
			end
			e.y=flr(t.y-t.h/2)-flr(e.h/2)-1
			e.vy=0
		end
	end
	e.y+=e.vy
end

-- slimes
function draw_slime(s)
	if s.fast then
		pal(2,3)
		pal(14,11)
	end
	spr(
		50+(s.fast and uitf or uits)%2,
		s.x-4,
		s.y-3-(s.tswch and 2 or 0),
		1,1,s.drx==-1)
	//draw_bb(s)
	pal()
end

function update_slime(s)
	update_e_general(s)
	if(s.vy!=0)return

	if on_layer(s,s.drx,0,0,true) or
				(not s.fast and
					not on_layer(s,s.drx*4,1,{0,1},true))then
		s.drx*=-1
	end

	-- speed 0.67 and 0.4
	-- dont cause sync issues
	s.x+=s.drx*(s.fast and 0.67 or 0.4)

	if s.y>cmy+136 then
		del(enemies,s)
	end
end

--moles
function draw_mole(m)
	local s=(uits)%2
	if(m.vy<0)s=0
	if(m.vy>0)s=1
	spr(
		55+s,
		m.x-4,
		m.y-4-(m.tswch and 2 or 0),
		1,1,pp.x>m.x)
	//draw_bb(m)
end

function update_mole(m)
	update_e_general(m)
	if m.vy==0 and m.htm==0 then
		if m.tm==0 then
			m.tm=15
			m.htm=10
			if m.j then
				m.vy=-3
				m.y-=1
				sfx(5,-1,10,8)
			end
		else
			m.tm-=1
		end
	elseif m.vy>=-p_accel and
								m.vy<=p_accel then
		if m.htm>0 then
			m.vy=-p_accel
			m.htm-=1
		end
	end

	if m.y>cmy+136 then
		del(enemies,m)
	end
end

-- spikes
function draw_spike(s)

	spr(
		107+flr(uits)%2,
		s.x-4,s.y-4,
		1,1,false,s.f
	)
	//draw_bb(s)
end

-- moving circle spike update
function update_c_spike(s)
	s.x+=s.d[1]
	s.y+=s.d[2]
	if s.x<=cmx or s.x>=cmx+128 or
				s.y<=cmy or s.y>=cmy+128 or
				on_layer(s,0,0,0,true) then
		s.d[1]*=-1
		s.d[2]*=-1
	end
end

-- circle spikes
function draw_c_spike(s)
	palt(0b1010000010000000)
	spr(
		53+flr(uitf)%2,
		s.x-4,s.y-4,
		1,1,pp.x<s.x
	)
	pal()
	--draw_bb(s)
end

-- cacti
function draw_cactus(c)
	spr(
		52,
		c.x-4,
		c.y-4+(uitf%2)-(c.tswch and 2 or 0),
		1,1,
		uitf%4/2>1)
	--draw_bb(c)
end

function update_cactus(c)
	update_e_general(c)
	c.t+=1
	if c.t>=60 then
		c.t=0
		add_bullet(
			c.x-2,
			c.y-1,
			3,
			-1.7, --h vel
			-2,   --v vel
			true,
			11,
			false,
			draw_c_bullet
		)

		add_bullet(
			c.x+2,
			c.y-1,
			3,
			1.7, --h vel
			-2,  --v vel
			true,
			11,
			false,
			draw_c_bullet
		)
		sfx(9,-1,0,16)
	end
end


function update_ice_spwn(s)
	if s.t==0 then
		s.t=s.tm
		add_enemy(
			s.x,s.y+3,7,7,
			draw_ice,
			update_ice,
			false,
			true
		)
	else
		s.t-=1
	end
end

function draw_ice(i)
	sspr(48,48,8,7,i.x-4,i.y-4)
	//draw_bb(i)
end

function update_ice(i)
	i.t+=1
	if i.t<20 then
		i.y+=0.15
	elseif i.t>30 then
		update_e_general(i,{0})
		if i.vy==0 or not on_scr(i) then
			add_gb(i.x,i.y)
			del(enemies,i)
			sfx(15,-1,10,6)
			//sfx(15,-1,16,4)
			if i==dth_e then
				dth_e=nil
			end
		end
	end
end

function draw_flame_spawn(f)
	local off=0
	//if f.flt then
		off=(f.tm/15)%1
	//end
	palt(0b0000000111000000)
	spr(
		40+max(flr(f.tm),0),
		f.x,
		f.y+sin(off)*2)
	pal()
end

function update_flame_spawn(f)
	f.tm+=0.3
	if f.tm>=5 then
		f.tm=-10
		local dr=f.dr
		if dr==nil then
			local a=atan2(
				pp.x-f.x,
				pp.y-f.y)
			dr={
				cos(a),
				sin(a),
				true}
		end
		add_enemy(
			f.x+4,f.y+3,6,6,
			draw_flame,
			update_flame,
			true,
			true,
			{
				dr=dr,
				spd=f.spd
			}
		)
	end
end

function draw_flame(f)
	if not f.dr[3] then
		pal(1,13)
		pal(12,6)
	end
	spr(
		uitf%3+57,
		f.x-4,
		f.y-4)
	//draw_bb(f)
	pal()
end

function update_flame(f)
	f.x+=f.dr[1]*f.spd
	f.y+=f.dr[2]*f.spd
	if not on_scr(f) then
		del(enemies,f)
	end
end

function draw_shroom(s)
	spr(
		s.t>0 and 63 or 61+(uits)%2,
		s.x-4,
		s.y-4-(s.tswch and 2 or 0),
		1,1,pp.x>s.x)
	//draw_bb(s)
end

function update_shroom(s)
	update_e_general(s)
	if col_bb(s,pp) then
		s.t=10
		local v,sv=1.6,1
		if(btn(⬇️))v,sv=1.1,0
		if(btn(⬆️))v,sv=2.1,2
		sfx(16,-1,sv*6,6)
		//sfx(16,-1,0,6+sv*6)
		pvy=p_j_max*v
		add_jump(pp.x-1,pp.y,{13,14})
	end
	if s.t>1 then
		s.t-=1
	elseif s.t==1 and
								flr(uits%2)==1 and
								flr(l_uits%2)!=1 then
		s.t=0
	end
end

eye_blk_t=6
eye_blk_s=0.24
function draw_eye(e)
	local s=0
	if e.t>=-eye_blk_t then
		local pc=5

		if e.t<0 and flr(e.t)%2==0 then
			pc=7
		end

		pal(7,pc)
		pal(9,pc)
		pal(10,0)
		pal(15,pc)

		s=28+mid(
			0,
			abs(10-flr(e.t)),
			3)
	else
		s=31-mid(
			0,
			abs(eye_blk_t+4+flr(e.t)),
			3)
	end
	spr(s,e.x-4,e.y-4,1,1,e.x<pp.x)
	pal()
end

function update_eye(e)
	if e.t>=0 then
		e.t+=eye_blk_s
		if(e.t>14)e.t=0
		e.can_hurt=false
		if col_bb(e,pp) then
			e.t=-1
		end
	else
		e.t-=eye_blk_s
		if e.t<=-eye_blk_t then
			e.can_hurt=true
		end
		if(e.t<-eye_blk_t-7)e.t=11
	end
end

--this is a crazy hack
function draw_title_text(t)
	print(t.s,t.x-2,t.y-3)
	//draw_bb(t)
end
__gfx__
000000001111111100000000000000011100000000000000000000000d555550000000000000000000000000009009000000000000008000cc7cccccc777cccc
00000000111111110000000000000111111000000000000000000000d58888500000ff0f000000000000000009009000000000000000880077c7cc7ccccc7777
00000000111111110000000000001111111100000000000000000000d5888850ff6f66660050500000000000999900000000000088888880cccc7777cccccccc
00000000111111110000000000011111111110000000001111000000d5888850696969690005000000000000090009000000000088888888cccccccc7c77cccc
00000000111111110000000000011111111110000000111111110000d5555555666666660050500000000000009000900000000088888880cccccccccccc7cc7
00000000111111110011110000111111111111000001111111111000d555d5d5666666660000000000000000000099990000000000008800ccccccccccccc77c
00000000111111110111111001111111111111000111111111111000dd5d5d55666666660000000000000000000900900000000000008000c777cccccccccccc
00000000111111111111111111111111111111101111111111111110dd555555600660060000000000000000009009000000000000000000cccc7c77cccccccc
01110000777770070777077707770777077707770000000000000000066666d0000a000000000000030000000000000000000000000000000000000000000000
100010007c7c700770007000700070007c0c70c070007770000000000655556d00aaa000000000003b3000000000000000ffff0000ffff0000ffff0000ffff00
100010007777700770007000705575007ccc7ccc7000c7c0000555000655556d0aa1aa000000000030300000000000000f9999f00f9999f00f9999f00f0000f0
110110007777700065506005655565556ccc6ccc60007070005775000655556d00aaa00000e0e0000000000000000000f999999ff999999ff077000ff077000f
011100007777000006660666066606660666066600000000005775006666666d000a0000000a00000000000000000000f999999ff799990ff7aa700ff7aa700f
00000000777700700700000c000000000000000000000700005665006d6d666d0030000000e0e0000000000000000000f799990ff7aa700ff7aa700ff7aa700f
000000007c7c077700c007000000000000000000000000000000000066d6d6dd003000000003000000000000000000000f7700f00f7700f00f7700f00f7700f0
0000000077770070700000c000000000000000000000000000000000666666dd0003000000300000000000000000000000ffff0000ffff0000ffff0000ffff00
77700000777700000c00000000000000000070080077700000777000000000007777770799999909888889098999990999999909000070000000700001000101
76070770777700007000007c0eeeded0000670880755570007555700000670007707001099090010980900108809001099090060000670000006700000010000
07677067777700000000c00000dd5d00005fdf087558557075555570006677007010110790601109901011098010160990101109005fdf00005fdf0001000000
006707677c7c0000700c00008888282277dddd687588857075bbb57006655660770110779901109999061099890160999901109877dddd6077dddd6000010000
0070000000000000000070000000000006dddd77755855707555557006650660770110779901109999061099890160999901109826dddd7706dddd7700100000
070707700000000000c000c000000000005dd5000755570007555700007766007010010790100109906001099010060990100108205dd500005dd50001000000
7607076700000000000000000333d3d0000760000077700000777000000760007010707790109089906090999010909990109088220760000007602000000000
677000770000000000000000bbbb3b33000700000000000000000000000000000107777706088888010999990109999901099998200700000007222200000000
33000033990000990000000000000000000bb0000000000088887000000000000000000000000c000000c0000000000000000600000000000000000000000000
3bbb00039aaa0009000000000002200000b33b000000700008067000004440000000000000000c000000c00000c0000000000600000dd0000000000000000000
00b000000a00000000222200002ee20000b33b0b005fdf00005fdf00049994000044400000c0c1c0000c1c0000cc000c00606d6000d99d000000000000000000
00b0bbb00a00aaa002eeee2002eeee20bbb7370b07dddd0077dddd6004797940049994000c1c11c00cc111c00cc1c0cc06d6dd600d8888d000dddd0000000000
00b0b0b00aaaa0a02eeeeee202e7e720b0b33bbb00dddd7006dddd770499994004797940c111111cc111111cc1111c1c6dddddd60d7879d00d8998d000dddd00
0000bbb00000aaa02eee7e7202eeee20b0b33b00005dd500005dd5000444444004999940c11ff11cc11ff11cc11ff11c6ddffdd60d8889d0d888888d0d8998d0
3000b0039000a00902222220002222000b3bb3b0000700000007600000500500044444400c1ff1c00c1ff1c00c1ff1c006dffd6000dddd00d788799dd788879d
330000339900009900000000000000000bb00bb00000000000070000055055000550550000cccc0000cccc0000cccc0000666600000660000dddddd0dddddddd
0555555003113113035535530131b1b000000000000000000004400000ffff00055555500911911a0a55a55a01a1a1a00ff90f90077777700904909005555550
50dddd051311300353dd3d033b1b13300000000000000000000f90000f0000f05044440519119009594494099a1a1990ffff9f997000000740400404511ff115
5d0dd0d5d05301d35d0dd3d3b331333d000000000000000000044000f00f000f54044045405a014954044949a991aaad9fff9ff9700006070404904051f11f15
5dd00dd5dd0311dd53d03dd533b3b13b000000000000000000094000f0f0007f54400445440911445940944599a9a1aa0ffffff970600007000000005f11c1f5
5dd00dd5dd05011d5dd03dd3b303033d000000000000000000044000f000707f544004454405011454409449a90909ad9ff9ff9070600007000000005fccccf5
5d0dd0d5d01550115d0dd0d5d3135b33000800000060000000099000f000077f540440454015501154044045d9194a9a09909900706660070000000051cccc15
50dddd050111550150dddd050113550300898000066600000004f0000f0777f05044440501115501504444050119440900000000700000070000000051cccc15
0555555011111110055555501311311300080000005000000004400000ffff000555555011111110055555501911911900000000077777700000000005cccc50
055555500611611676d67d7076767670000000000000000000077000007777000000000002112112021021220020202000000a0000000bbb00000bbb00000000
5066660516116006dddd777767777777000000000000000000077000077770700011110011111001111111012202011000a0a0000ccc03330eee033300000000
56066065d05601d67d7d7dc7707777c7000000000000000000047000777607070101101010510101110110112110111d0a00a00a0c0c0f440e000f4400000000
56600665dd0611dddddc07d76c7c07070000000000e070000009d000776776d7011001101501110111101101112120120a0a0aa00c0c01f400ee01f400000000
56600665dd05011dd07ddc06607ccc0600000000000a0000000dd000d06076670110011005050111110011011101011d0aa0a0900ccc01f40eee01f400000000
56066065d0155011dddd70d66c0c70c6000700000070700000099000d0007667010110100005501111011011d1015111a0a090a000000f4400000f4400000000
5066660501115501ddddddd667c607c60079700000636000000df0000d7d7dd700111100000055011011110100015501909a0a00555ff555555ff55500000000
055555501111111067606760676067600668660006366600000dd00007dddd000000000000000110011111100100100199a90909111111111111111100000000
0555555009ff9ff90fffff5f0fffff9f0000000000300300000766dc000766dc00000000030003030000000000000000000000000e8888e003bbbb3005055050
50ffff05f9ff900959ff9dfff99ff9f90000000000b03b00706766dc706766dc0000000003003003000001000060000000000060e000000e3000000350000005
5f0ff0f5f9f90ff9fffff9f99ffff9990000000000033303766766dc766766dc000099800000300000001110006000000000006080088008b000000b00000000
5ff00ff5ff99fff9f9ff9ff5ff99fff9000000000300b30b07c076c007c076c008098999000003000000010005d000600060056080888808b0bbbb0b50000005
5ff00ff5df090ffdfdff9ff9f99f09ff40000400b3303330070076c0070076c088800500000000000000010005d60060006005d680888808b0bbbb0b50000005
5f0ff0f5d0155ff1fd0fd0f5ff9950f90400400033b03300000077c0000077c005000600000000000100010055d605d005605dd680088008b000000b00000000
50ffff050111550150dddd0509ff55f100440400b3303b0000000700000007000060006000000000010001005dd605d605d65dd6e000000e3000000350000005
055555501111111005555550191191900040000033b03300ee0000008800000006000060000000000100010000000000000000000e8888e003bbbb3005055050
011111110e11e11e0e55e55e0e12e21e33000033bb0000bb220000228800008800aaaaa000aaaaa000aaa0000aaaaa00aaaaaaaaaaaaaaaa00aaaaa00aaaaaa0
111110011211200e5edd2d0ee2e12e2e3bbb0003b333000b28880002822200080aaaaaaa0aaaaaaa00aaa0000aaaaaa0aaaaaaaaaaaaaaaa0aaaaaa0aaaaaaaa
d05101ddd05e01d25d0dd2de20eee22200b0bbb0003033300080888000202220aaa000aaaaa00aaa0aaaa0000aa00aaa000aaa000aa000000aa00aa0aaaaaaaa
dd0511ddd20211dd52d02dd5dd2e222e00b0b0b0003030300080808000202020aa000000aa0000aa0aaa0000aaa000aa00aaaa00aaaaaa00aaa00aa0aa0aa0aa
dd05011dd202011d5dd02dd2de25eeed00b0bbb0003033000080888000202200aa00aaaaaa0000aa0aaa0000aaa000aa00aaa000aaaaaa00aa000aaaaa0aa0aa
d0155011d21550115d0dd0d5d02550ee0000b0b0000030300000808000002020aaa000aaaaa00aaaaaaa0000aa000aaa0aaaa000aa00000aaaaaaaaaa00000aa
011155010211550150dddd050111550e3000b0b3b000333b2000808280002228aaaaaaa0aaaaaaa0aaaaaaaaaaaaaaa00aaa0000aaaaaaaaa0000aaaa00000aa
1111111011111110055555501121111033000033bb0000bb22000022880000880aaaaa000aaaaa00aaaaaaaaaaaaa0000aaa0000aaaaaaaaa0000aaaa00000aa
__gff__
0000000000000000000000000000808000000000000000000000000000000000000000000000000000000000000000000000000000000000000000000000000001010101808080800101010102010201010101018080808001010101800101000101010180800000808080000001010001010101000000000000000000000000
0000000000000000000000000000000000000000000000000000000000000000000000000000000000000000000000000000000000000000000000000000000000000000000000000000000000000000000000000000000000000000000000000000000000000000000000000000000000000000000000000000000000000000
__map__
00000000000000000000000000000000000000000000000000004343435d4141704143434343434343434300000000004241414141704143430044000043434300000000000000000000004170414343414143434341414142414343430041000000000000000000000000000000000000000000000000000000000000000000
00000000000031000000000000000000000000000000000000002d696900414141416970006900696975414400004700696900692d0070424100431600696970000000000000000000000069417041414141414141415d704140414141004200002e0000002e00002e2e2e000000000000000000000000000000000000000000
0000000000000000000000000000000000000000470000000000000000004141416b006b000000000000434343454600000045000000417069004100000000410818003100000000000000006940744042417770694276417041414169007000002e2e00002e002e0000002e0000000000000000000000000000000000000000
00000000000000000000000000000000000000324600000000000000004470697016334500446b000000434343434300000043434e00692d0000412e004400414343334d6b000000000000000000000041410041004200696e6b6b4200006b00002e002e002e002e0000002e0000000000000000000000000000000000000000
0000000000000000000000000000470000003543430032000000000000434300414343434343434300004170416969000000414144000000000069434343006941416b0042000000000000000000000043430041004d00446e00004200441632002e00002e2e002e0000002e0000000000000000000000000000000000000000
0000000000000000000000000000460000000069416b4e4e354242426b704100417069166941416900004141690000000000697043000000000000696941004443434300420000000000000000004c00414100704e4343434300006b00434343002e0000002e00002e2e2e000000000000000000000000000000000000000000
0000000000000000000000000008460000000031434300000000690043436900415d4e420069000000007074000000000000006941002445000044000069004341416900694d004d004d004d350000454140354124690069696b0000006969410000000000000000000000000000000000000000000000000000000000000000
0000000000000000000000004343430000000043434300400000000069690000704d0042000000000000414242000000000000004100424200434300000000414170446b6b6b6b6b6b6b6b6b0000004241413241434300000042000000000070002e2e2e00002e2e2e002e2e2e00000000000000000000000000000000000000
000000000000000000004e4e425d4100000035696941000032450000004700004343006b00000000000041003600006b000024174100006900694100004e007041434343434343434343434e0018004241704d4141410033194200470000004100002e00002e000000002e000000000000000000000000000000000000000000
000000000000000000000000000069000000000000696b6b434300003246440041690000336b430000007000364e0040000043437000000044000000002400414169004d69004d00694d00354e4343434343234343414e43434300460000007000002e00002e000000002e2e0000000000000000000000000000000000000000
0000000000000000470000000000000000000000000041704169000043434300704e4e4e4e4343003219350000000000000069692d000000430000000042007070236b4e6b6b4e6b6b4e6b6b4441417070414e4141420000414131460000197000002e00002e000000002e000000000000000000000000000000000000000000
000044070000004446001700440000000000003217006b6b00000000323516004133000000417000434343004700400031440000000024004100004436426b414143434d42424d42420043434343434141410070414100434343434300004343002e2e2e00002e2e2e002e2e2e00000000000000000000000000000000000000
0043434343434343434343434343000000000043430000004700000043434300704e4e4e4e6900006969690046440000434300000000430070004343434343704170690000000000000069697541417041750036696d006969417000003674410000000000000000000000000000000000000000000000000000000000000000
000042414343705d705d7041690000000000007041000000464400004141690041310000001700000000000043430000416900000000416b412e160069417041706900000000000000000000006d694141000036006d4e0000414100003600700000000000000000000000000000000000000000000000000000000000000000
00000040414141007000700000000000000000694100006b43430000700000004343000043430000000000006941000069000000430041704100430000694141410000160000000000000000446d174170004436176d000019704100453600410031000000000000000000000000000000000000000000000000000000000000
000000000070000069000000000000000000000000000070416900006900000070690000694100000000000000000078000000007000704100006900000000690000006d00006d00006d000043434343690043434300000043436900434300000040000000000000000000000000000000000000000000000000000000000000
